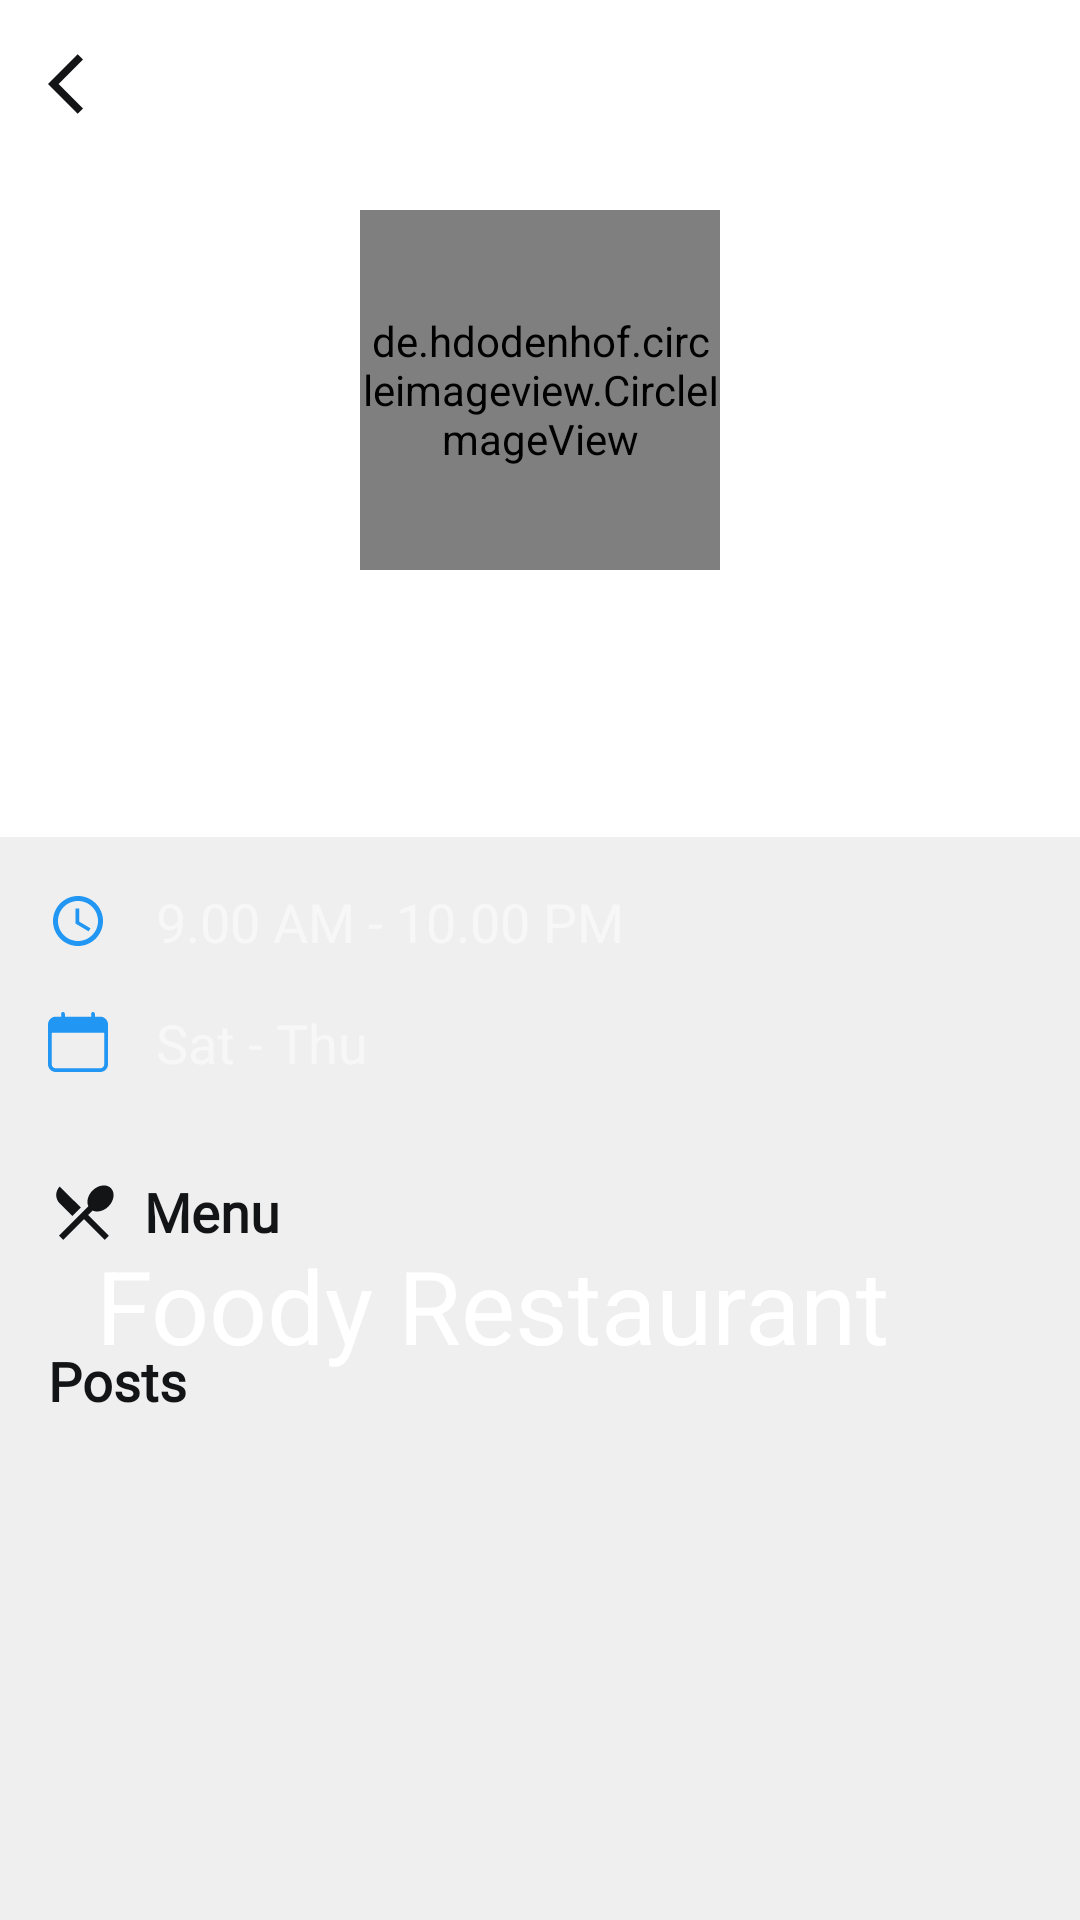

Layout XML and referenced resources for this Android screen:
<!-- AndroidManifest.xml: application theme AppTheme -->
<!-- res/layout/activity_profile_view.xml -->
<?xml version="1.0" encoding="utf-8"?>
<androidx.coordinatorlayout.widget.CoordinatorLayout xmlns:android="http://schemas.android.com/apk/res/android"
    xmlns:app="http://schemas.android.com/apk/res-auto"
    xmlns:tools="http://schemas.android.com/tools"
    android:layout_width="match_parent"
    android:layout_height="match_parent"
    android:background="@color/colorBackground">

    <com.google.android.material.appbar.AppBarLayout
        android:id="@+id/appBarLayout"
        android:layout_width="match_parent"
        android:layout_height="wrap_content"
        android:background="@drawable/profile_bottom"
        android:theme="@style/ThemeOverlay.AppCompat.Dark.ActionBar">

        <com.google.android.material.appbar.CollapsingToolbarLayout
            android:layout_width="match_parent"
            android:layout_height="wrap_content"
            app:contentScrim="@color/colorPrimary"
            app:layout_scrollFlags="scroll|exitUntilCollapsed"
            app:title="@string/app_name">

            <LinearLayout
                android:layout_width="match_parent"
                android:layout_height="match_parent"
                android:orientation="vertical"
                android:paddingTop="70dp">

                <LinearLayout
                    android:layout_width="match_parent"
                    android:layout_height="wrap_content"
                    android:orientation="vertical">

                    <de.hdodenhof.circleimageview.CircleImageView
                        android:id="@+id/profile"
                        android:layout_width="120dp"
                        android:layout_height="120dp"
                        android:layout_gravity="center"
                        android:src="@drawable/img_user"></de.hdodenhof.circleimageview.CircleImageView>

                    <TextView
                        android:id="@+id/name"
                        android:layout_width="match_parent"
                        android:layout_height="wrap_content"
                        android:layout_marginTop="16dp"
                        android:fontFamily="@font/montserrat"
                        android:gravity="center"
                        android:hint="Name"
                        android:textColor="@color/colorText"
                        android:textSize="22sp"
                        android:textStyle="bold"></TextView>

                    <TextView
                        android:id="@+id/email"
                        android:layout_width="match_parent"
                        android:layout_height="wrap_content"
                        android:layout_marginTop="6dp"
                        android:fontFamily="@font/roboto"
                        android:gravity="center"
                        android:hint="E-mail"
                        android:textColor="@color/colorText"
                        android:textSize="16sp"
                        android:textStyle="bold"
                        android:layout_marginBottom="16dp"></TextView>

                </LinearLayout>

                <LinearLayout
                    android:layout_width="match_parent"
                    android:layout_height="match_parent"
                    android:background="@color/colorBackground"
                    android:orientation="vertical">

                    <LinearLayout
                        android:layout_width="match_parent"
                        android:layout_height="wrap_content"
                        android:layout_marginLeft="16dp"
                        android:layout_marginTop="16dp"
                        android:layout_marginRight="16dp"
                        android:orientation="horizontal">

                        <androidx.appcompat.widget.AppCompatImageView
                            android:id="@+id/time_opened"
                            android:layout_width="20dp"
                            android:layout_height="20dp"
                            android:layout_gravity="center"
                            android:tint="@color/colorBlue"
                            android:layout_marginRight="16dp"
                            android:src="@drawable/ic_time"></androidx.appcompat.widget.AppCompatImageView>

                        <TextView
                            android:id="@+id/opened_times"
                            android:layout_width="wrap_content"
                            android:layout_height="wrap_content"
                            android:layout_gravity="center"
                            android:fontFamily="@font/roboto"
                            android:hint="9.00 AM - 10.00 PM"
                            android:textColor="@color/colorText"
                            android:textSize="18sp"></TextView>

                    </LinearLayout>

                    <LinearLayout
                        android:layout_width="match_parent"
                        android:layout_height="wrap_content"
                        android:layout_marginLeft="16dp"
                        android:layout_marginTop="16dp"
                        android:layout_marginRight="16dp"
                        android:orientation="horizontal">

                        <androidx.appcompat.widget.AppCompatImageView
                            android:id="@+id/appCompatImageView3"
                            android:layout_width="20dp"
                            android:layout_height="20dp"
                            android:layout_gravity="center"
                            android:tint="@color/colorBlue"
                            android:layout_marginRight="16dp"
                            android:src="@drawable/ic_calendar_selected"></androidx.appcompat.widget.AppCompatImageView>

                        <TextView
                            android:id="@+id/opened_days"
                            android:layout_width="wrap_content"
                            android:layout_height="wrap_content"
                            android:fontFamily="@font/roboto"
                            android:hint="Sat - Thu"
                            android:textColor="@color/colorText"
                            android:textSize="18sp"></TextView>

                    </LinearLayout>

                    <LinearLayout
                        android:id="@+id/photos"
                        android:layout_width="match_parent"
                        android:layout_height="wrap_content"
                        android:layout_marginLeft="16dp"
                        android:layout_marginTop="32dp"
                        android:layout_marginRight="16dp"
                        android:orientation="horizontal">

                        <LinearLayout
                            android:id="@+id/menu"
                            android:layout_width="wrap_content"
                            android:layout_height="match_parent"
                            android:orientation="horizontal">

                            <ImageView
                                android:layout_width="wrap_content"
                                android:layout_height="match_parent"
                                android:layout_marginRight="8dp"
                                android:src="@drawable/ic_menu"></ImageView>

                            <TextView
                                android:id="@+id/food_menu"
                                android:layout_width="wrap_content"
                                android:layout_height="wrap_content"
                                android:fontFamily="@font/montserrat_bold"
                                android:text="Menu"
                                android:textColor="@color/colorText"
                                android:textSize="18sp"
                                android:textStyle="bold"></TextView>
                        </LinearLayout>

                    </LinearLayout>


                    <TextView
                        android:id="@+id/textView10"
                        android:layout_width="wrap_content"
                        android:layout_height="wrap_content"
                        android:layout_marginLeft="16dp"
                        android:layout_marginTop="32dp"
                        android:layout_marginRight="16dp"
                        android:layout_marginBottom="8dp"
                        android:fontFamily="@font/montserrat_bold"
                        android:text="Posts"
                        android:textColor="@color/colorText"
                        android:textSize="18sp"
                        android:textStyle="bold"></TextView>


                </LinearLayout>

            </LinearLayout>

            <include
                android:id="@+id/toolbar"
                layout="@layout/toolbar_layout_profile"></include>

        </com.google.android.material.appbar.CollapsingToolbarLayout>

    </com.google.android.material.appbar.AppBarLayout>

    <androidx.recyclerview.widget.RecyclerView
        android:id="@+id/my_posts_recyclerview"
        android:layout_width="match_parent"
        android:layout_height="match_parent"
        android:clipToPadding="false"
        android:paddingBottom="60dp"
        app:layout_behavior="@string/appbar_scrolling_view_behavior"></androidx.recyclerview.widget.RecyclerView>

</androidx.coordinatorlayout.widget.CoordinatorLayout>
<!-- res/layout/toolbar_layout_profile.xml (included above) -->
<?xml version="1.0" encoding="utf-8"?>
<androidx.appcompat.widget.Toolbar xmlns:android="http://schemas.android.com/apk/res/android"
    xmlns:app="http://schemas.android.com/apk/res-auto"
    android:layout_width="match_parent"
    android:layout_height="wrap_content"
    android:background="@color/colorPrimary"
    android:elevation="0dp"
    android:minHeight="?attr/actionBarSize"
    app:layout_collapseMode="pin"
    app:popupTheme="@style/PopupOverlay">

    <ImageView
        android:id="@+id/close"
        android:layout_width="wrap_content"
        android:layout_height="wrap_content"
        android:layout_marginLeft="16dp"
        android:src="@drawable/ic_back"></ImageView>

    <TextView
        android:id="@+id/toolbar_title"
        android:layout_width="wrap_content"
        android:layout_height="match_parent"
        android:layout_gravity="left"
        android:layout_marginLeft="16dp"
        android:animateLayoutChanges="true"
        android:fontFamily="@font/montserrat"
        android:textColor="@color/colorText"
        android:textSize="18sp"
        android:textStyle="bold" />

    <TextView
        android:id="@+id/save"
        android:layout_width="wrap_content"
        android:layout_height="match_parent"
        android:layout_gravity="right"
        android:layout_marginRight="16dp"
        android:fontFamily="@font/montserrat"
        android:text="Save"
        android:visibility="gone"
        android:textColor="@color/colorText"
        android:textSize="16sp"></TextView>

</androidx.appcompat.widget.Toolbar>
<!-- resources referenced by this layout -->
<resources>
  <color name="colorBackground">#efefef</color>
  <color name="colorBlue">#2196f3</color>
  <color name="colorPrimary">#fff</color>
  <color name="colorText">#121416</color>
  <!-- drawable ic_back (drawable) -->
  <vector xmlns:android="http://schemas.android.com/apk/res/android"
      android:width="24dp"
      android:height="24dp"
      android:viewportWidth="24"
      android:viewportHeight="24">
    <path
        android:fillColor="@color/colorIcon"
        android:pathData="M11.67,3.87L9.9,2.1 0,12l9.9,9.9 1.77,-1.77L3.54,12z"/>
  </vector>
  <!-- drawable ic_calendar_selected (drawable) -->
  <vector xmlns:android="http://schemas.android.com/apk/res/android"
      android:width="512dp"
      android:height="512dp"
      android:viewportWidth="512"
      android:viewportHeight="512">
    <path
        android:fillColor="@color/colorIcon"
        android:pathData="m446,40h-46v-24c0,-8.836 -7.163,-16 -16,-16s-16,7.164 -16,16v24h-224v-24c0,-8.836 -7.163,-16 -16,-16s-16,7.164 -16,16v24h-46c-36.393,0 -66,29.607 -66,66v340c0,36.393 29.607,66 66,66h380c36.393,0 66,-29.607 66,-66v-340c0,-36.393 -29.607,-66 -66,-66zM480,446c0,18.778 -15.222,34 -34,34h-380c-18.778,0 -34,-15.222 -34,-34v-265c0,-2.761 2.239,-5 5,-5h438c2.761,0 5,2.239 5,5z"/>
  </vector>
  <!-- drawable ic_menu (drawable) -->
  <vector xmlns:android="http://schemas.android.com/apk/res/android"
      android:width="24dp"
      android:height="24dp"
      android:viewportWidth="24"
      android:viewportHeight="24">
    <path
        android:fillColor="@color/colorIcon"
        android:pathData="M8.1,13.34l2.83,-2.83L3.91,3.5c-1.56,1.56 -1.56,4.09 0,5.66l4.19,4.18zM14.88,11.53c1.53,0.71 3.68,0.21 5.27,-1.38 1.91,-1.91 2.28,-4.65 0.81,-6.12 -1.46,-1.46 -4.2,-1.1 -6.12,0.81 -1.59,1.59 -2.09,3.74 -1.38,5.27L3.7,19.87l1.41,1.41L12,14.41l6.88,6.88 1.41,-1.41L13.41,13l1.47,-1.47z"/>
  </vector>
  <!-- drawable ic_time (drawable) -->
  <vector xmlns:android="http://schemas.android.com/apk/res/android"
      android:width="24dp"
      android:height="24dp"
      android:viewportWidth="24"
      android:viewportHeight="24">
    <path
        android:fillColor="@color/colorIcon"
        android:pathData="M11.99,2C6.47,2 2,6.48 2,12s4.47,10 9.99,10C17.52,22 22,17.52 22,12S17.52,2 11.99,2zM12,20c-4.42,0 -8,-3.58 -8,-8s3.58,-8 8,-8 8,3.58 8,8 -3.58,8 -8,8z"/>
    <path
        android:fillColor="@color/colorIcon"
        android:pathData="M12.5,7H11v6l5.25,3.15 0.75,-1.23 -4.5,-2.67z"/>
  </vector>
  <!-- drawable img_user: vector/xml drawable (drawable, 4234 chars, omitted) -->
  <!-- drawable profile_bottom (drawable) -->
  <?xml version="1.0" encoding="utf-8"?>
  <shape xmlns:android="http://schemas.android.com/apk/res/android">
  
      <solid android:color="@color/colorPrimary"></solid>
  
      <corners
          android:bottomLeftRadius="0dp"
          android:bottomRightRadius="0dp"></corners>
  
  </shape>
  <string name="app_name">Foody Restaurant</string>
  <style name="PopupOverlay" parent="ThemeOverlay.AppCompat.Light">
          <item name="android:background">@color/colorPrimary</item>
      </style>
  <style name="AppTheme" parent="Theme.AppCompat.DayNight.NoActionBar">
          
          <item name="colorPrimary">@color/colorPrimary</item>
          <item name="colorPrimaryDark">@color/colorPrimaryDark</item>
          <item name="colorAccent">@color/colorAccent</item>
          <item name="android:popupTheme">@style/PopupOverlay</item>
          <item name="android:windowLightStatusBar">true</item>
      </style>
  <color name="colorIcon">#121416</color>
  <color name="colorPrimaryDark">#fff</color>
  <color name="colorAccent">#2196f3</color>
</resources>
